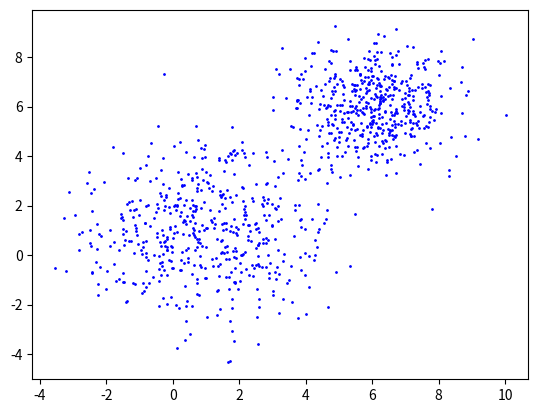

Here is the Python script that generated this plot:
"""
@File: RareCategory.py
@Author: HoshinoTouko
@License: (C) Copyright 2014 - 2019, HoshinoTouko
@Contact: i@insky.jp
@Website: https://touko.moe/
@Created at: 3/10/2019 0:21
@Desc: 
"""
import random

import numpy as np
import matplotlib.pyplot as plt


def _test():
    dot_size = 1

    mean = np.array([1, 1])
    cov = np.array(([3, 0], [0, 3]))
    dots_large_a = np.random.multivariate_normal(mean, cov, 4450)

    mean = np.array([6, 6])
    cov = np.array(([1.5, 0], [0, 1.5]))
    dots_large_b = np.random.multivariate_normal(mean, cov, 4450)

    mean = np.array([2, 4])
    cov = np.array(([0.1, 0], [0, 0.1]))
    dots_small = np.random.multivariate_normal(mean, cov, 100)

    dots = dots_large_a.tolist() + \
           dots_large_b.tolist() + \
           dots_small.tolist()

    plt.scatter(dots_large_a[:, 0], dots_large_a[:, 1], color='blue', s=dot_size)
    plt.scatter(dots_large_b[:, 0], dots_large_b[:, 1], color='green', s=dot_size)
    plt.scatter(dots_small[:, 0], dots_small[:, 1], color='red', s=dot_size)
    plt.show()

    plt.close()

    test_sampling = random.sample(dots, 1000)
    test_sampling = np.array(test_sampling)
    plt.scatter(test_sampling[:, 0], test_sampling[:, 1], color='blue', s=dot_size)
    plt.show()


if __name__ == '__main__':
    _test()
